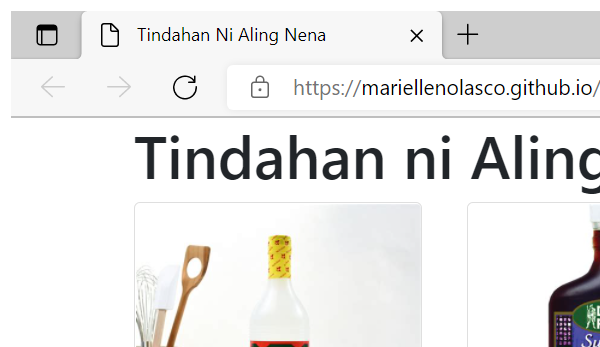
Workflow: BuyLotsOfStuff

Step 1: Attach Browser 'msedge.exe Tindahan' in window '[name redacted]' (msedge.exe)

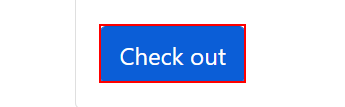
Step 2: click on the link 'Check out'

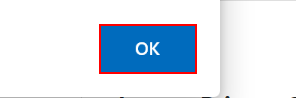
Step 3: click on the push button in window '[name redacted]' (msedge.exe)